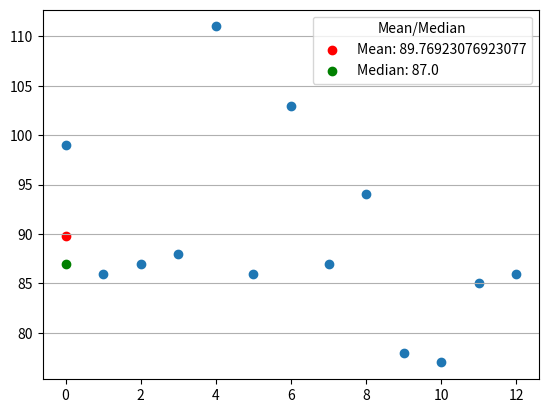

Source code (Python):
import numpy
from scipy import stats

speed = [99,86,87,88,111,86,103,87,94,78,77,85,86]

# The mean value is the average value.
v_mean = numpy.mean(speed)

# The median value is the value in the middle, after you have sorted all the values:
v_meadian = numpy.median(speed)

# The Mode value is the value that appears the most number of times:
v_mode = stats.mode(speed)

print(f"Mean: {v_mean}\nMedian: {v_meadian}\nMode: {v_mode}")


# Display graph
from matplotlib import pyplot as plt

# plot data
plt.scatter(numpy.array(range(len(speed))), numpy.array(speed))

# plot mean and meadian
plt.scatter(numpy.array([0]), numpy.array([v_mean]), c = numpy.array(["red"]), label="Mean: {}".format(v_mean) )
plt.scatter(numpy.array([0]), numpy.array([v_meadian]), c = numpy.array(["green"]), label="Median: {}".format(v_meadian) )

plt.legend(title="Mean/Median")
plt.grid(axis="y")


plt.show()

with open("tut01_plot01.jpg", "wb") as f:
    plt.savefig(f)
